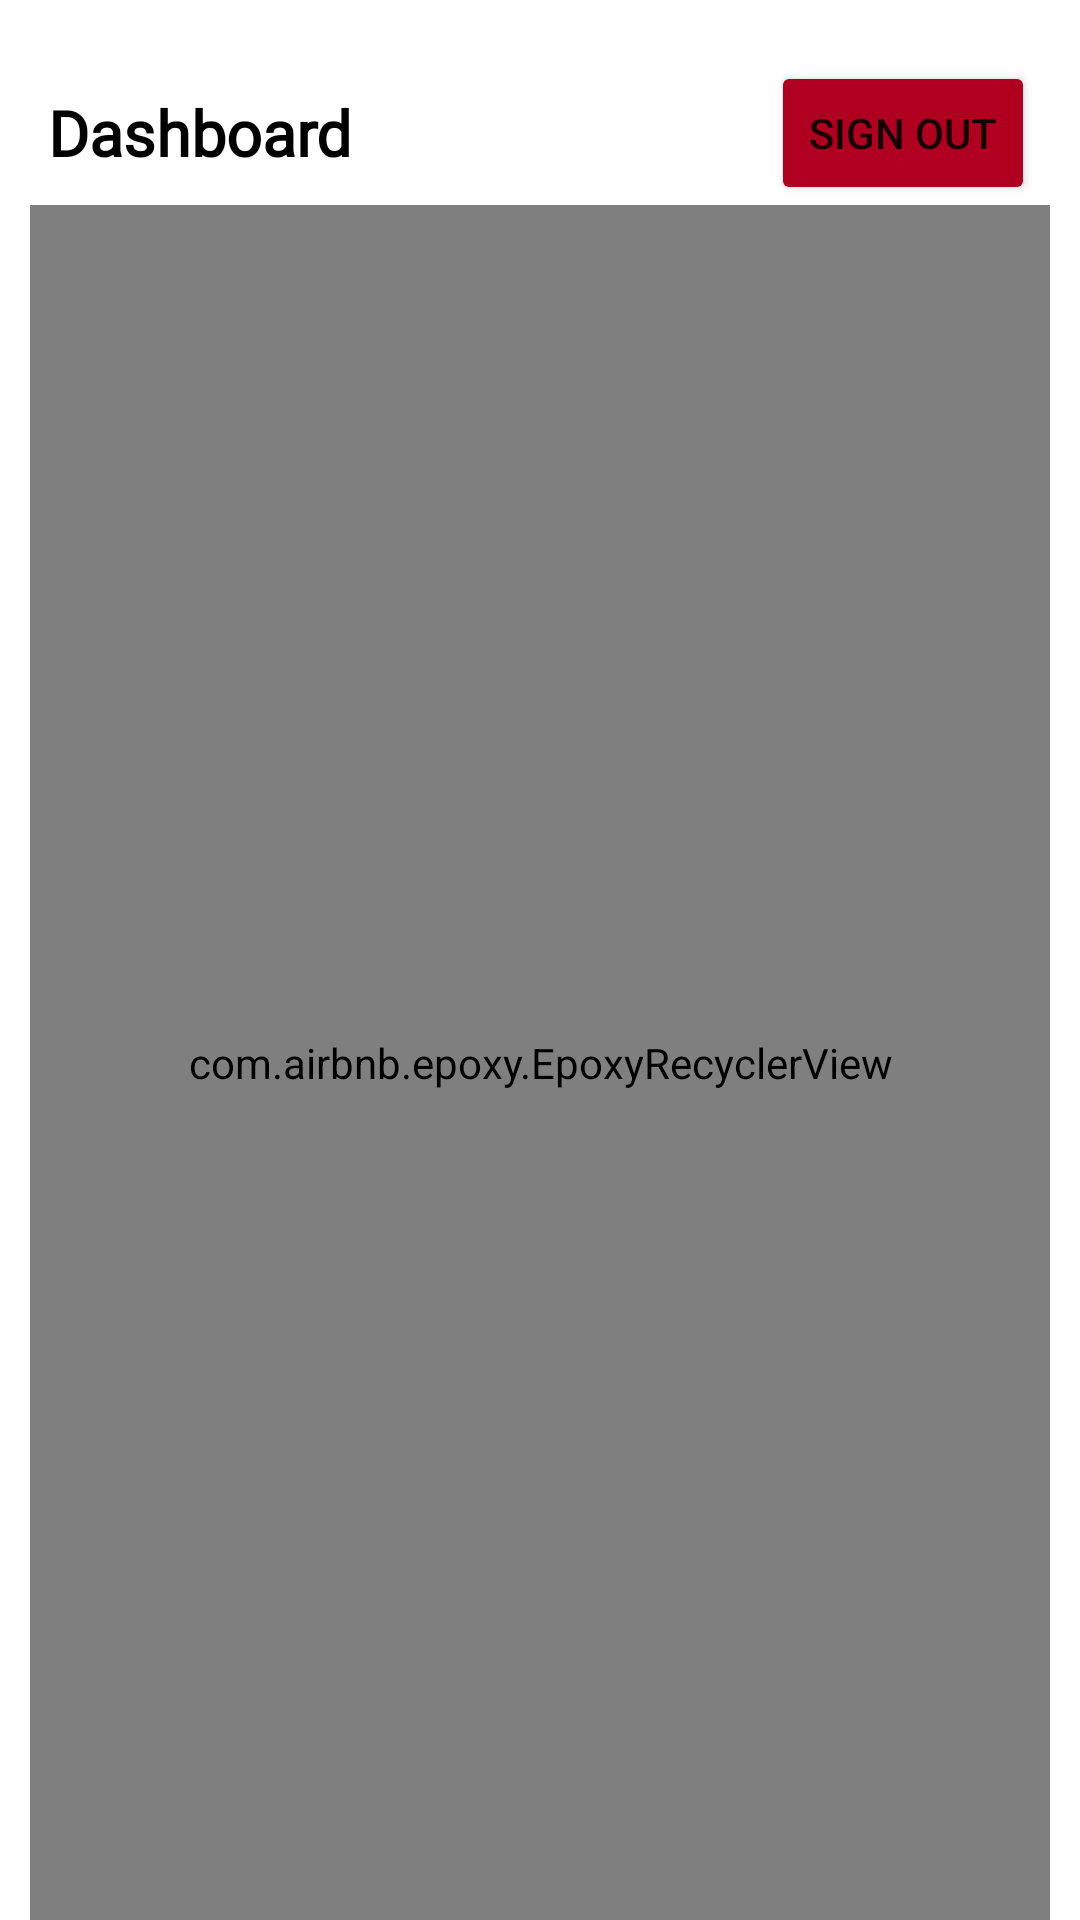

Android layout source for this screen:
<!-- AndroidManifest.xml: application theme Theme.PattyRiceTrading -->
<!-- res/layout/fragment_dashboard_screen.xml -->
<?xml version="1.0" encoding="utf-8"?>
<androidx.constraintlayout.widget.ConstraintLayout xmlns:android="http://schemas.android.com/apk/res/android"
    xmlns:app="http://schemas.android.com/apk/res-auto"
    xmlns:tools="http://schemas.android.com/tools"
    android:layout_width="match_parent"
    android:layout_height="match_parent"
    tools:context=".home.admin.DashboardScreen">

    <ImageView
        android:id="@+id/imageView"
        android:layout_width="match_parent"
        android:layout_height="match_parent"
        android:alpha="0.2"
        android:padding="50dp"
        android:src="@drawable/patty_rice_logo"
        app:layout_constraintBottom_toBottomOf="parent"
        app:layout_constraintEnd_toEndOf="parent"
        app:layout_constraintStart_toStartOf="parent"
        app:layout_constraintTop_toTopOf="parent" />

    <TextView
        android:id="@+id/textView2"
        android:layout_width="wrap_content"
        android:layout_height="wrap_content"
        android:layout_marginStart="16dp"
        android:layout_marginTop="30dp"
        android:fontFamily="@font/oxygen_light"
        android:text="Dashboard"
        android:textColor="?attr/colorOnBackground"
        android:textSize="21sp"
        android:textStyle="bold"
        app:layout_constraintStart_toStartOf="parent"
        app:layout_constraintTop_toTopOf="parent" />


    <com.airbnb.epoxy.EpoxyRecyclerView
        android:id="@+id/epoxyRecyclerView"
        android:layout_width="match_parent"
        android:layout_height="0dp"
        android:layout_marginHorizontal="10dp"
        android:layout_marginTop="10dp"
        app:layoutManager="androidx.recyclerview.widget.GridLayoutManager"
        app:layout_constraintBottom_toBottomOf="@+id/imageView"
        app:layout_constraintEnd_toEndOf="parent"
        app:layout_constraintStart_toStartOf="parent"
        app:layout_constraintTop_toBottomOf="@+id/textView2"
        app:spanCount="2"
        tools:itemCount="3"
        tools:listitem="@layout/dashboard_card_button_model" />

    <Button
        android:id="@+id/button2"
        android:layout_width="wrap_content"
        android:layout_height="wrap_content"
        android:backgroundTint="?attr/colorError"
        android:text="Sign Out"
        android:layout_marginEnd="5dp"
        app:layout_constraintBottom_toBottomOf="@+id/textView2"
        app:layout_constraintEnd_toEndOf="@+id/epoxyRecyclerView"
        app:layout_constraintTop_toTopOf="@+id/textView2" />


</androidx.constraintlayout.widget.ConstraintLayout>
<!-- res/layout/dashboard_card_button_model.xml (included above) -->
<?xml version="1.0" encoding="utf-8"?>
<com.google.android.material.card.MaterialCardView xmlns:android="http://schemas.android.com/apk/res/android"
    xmlns:app="http://schemas.android.com/apk/res-auto"
    android:layout_width="match_parent"
    android:layout_height="wrap_content"
    android:elevation="8dp"
    android:layout_margin="5dp"
    xmlns:tools="http://schemas.android.com/tools">

    <androidx.constraintlayout.widget.ConstraintLayout
        android:layout_width="match_parent"
        android:layout_height="match_parent">

        <ImageView
            android:id="@+id/dashboardImageButton"
            android:layout_width="150dp"
            android:layout_height="150dp"
            android:background="?attr/selectableItemBackgroundBorderless"
            android:padding="20dp"
            android:scaleType="centerCrop"
            android:src="@drawable/ic_accounts"
            app:layout_constraintEnd_toEndOf="parent"
            app:layout_constraintStart_toStartOf="parent"
            app:layout_constraintTop_toTopOf="parent" />

        <TextView
            android:id="@+id/iconTitle"
            android:layout_width="wrap_content"
            android:layout_height="wrap_content"
            android:textColor="?attr/colorOnBackground"
            android:textSize="21sp"
            android:fontFamily="@font/oxygen"
            app:layout_constraintEnd_toEndOf="@+id/dashboardImageButton"
            app:layout_constraintStart_toStartOf="@+id/dashboardImageButton"
            app:layout_constraintTop_toBottomOf="@+id/dashboardImageButton"
            tools:text="Accounts" />


    </androidx.constraintlayout.widget.ConstraintLayout>

</com.google.android.material.card.MaterialCardView>
<!-- resources referenced by this layout -->
<resources>
  <!-- drawable ic_accounts (drawable-v24) -->
  <vector xmlns:android="http://schemas.android.com/apk/res/android"
      android:width="48dp"
      android:height="48dp"
      android:viewportWidth="48"
      android:viewportHeight="48"
      android:tint="?attr/colorControlNormal">
    <path
        android:fillColor="?attr/colorSurface"
        android:pathData="M0.75,41.9V35.85Q0.75,33.75 1.825,32.05Q2.9,30.35 4.85,29.45Q8.6,27.85 11.675,27.1Q14.75,26.35 18,26.35Q21.35,26.35 24.375,27.075Q27.4,27.8 31.15,29.45Q33.05,30.3 34.175,32Q35.3,33.7 35.3,35.85V41.9ZM38.85,41.9V35.95Q38.85,32.7 37.275,30.475Q35.7,28.25 33,26.45Q36.05,26.9 38.775,27.625Q41.5,28.35 43.3,29.25Q45.1,30.2 46.175,32Q47.25,33.8 47.25,36.1V41.9ZM18,23.3Q14.4,23.3 12.15,21.05Q9.9,18.8 9.9,15.15Q9.9,11.55 12.15,9.3Q14.4,7.05 18,7.05Q21.6,7.05 23.875,9.3Q26.15,11.55 26.15,15.15Q26.15,18.8 23.875,21.05Q21.6,23.3 18,23.3ZM37.85,15.15Q37.85,18.75 35.575,21.025Q33.3,23.3 29.7,23.3Q29.1,23.3 28.475,23.2Q27.85,23.1 27.15,22.85Q28.45,21.5 29.075,19.55Q29.7,17.6 29.7,15.2Q29.7,12.75 29.075,10.875Q28.45,9 27.15,7.5Q27.75,7.3 28.4,7.175Q29.05,7.05 29.7,7.05Q33.3,7.05 35.575,9.325Q37.85,11.6 37.85,15.15Z"/>
  </vector>
  <!-- drawable patty_rice_logo: png bitmap (drawable-v24, 198766 bytes) -->
  <style name="Theme.PattyRiceTrading" parent="Theme.MaterialComponents.Light.DarkActionBar">
          
          <item name="colorPrimary">@color/patty_green</item>
          <item name="colorPrimaryVariant">@color/patty_green</item>
          <item name="colorOnPrimary">@color/white</item>
          
          <item name="colorSecondary">@color/patty_green</item>
          <item name="colorSecondaryVariant">@color/patty_green</item>
          <item name="colorOnSecondary">@color/black</item>
          
          <item name="android:statusBarColor">?attr/colorPrimaryVariant</item>
          
          <item name="colorControlNormal">@color/patty_green</item>
      </style>
  <color name="patty_green">#3B8905</color>
  <color name="white">#FFFFFF</color>
  <color name="black">#FF000000</color>
</resources>
